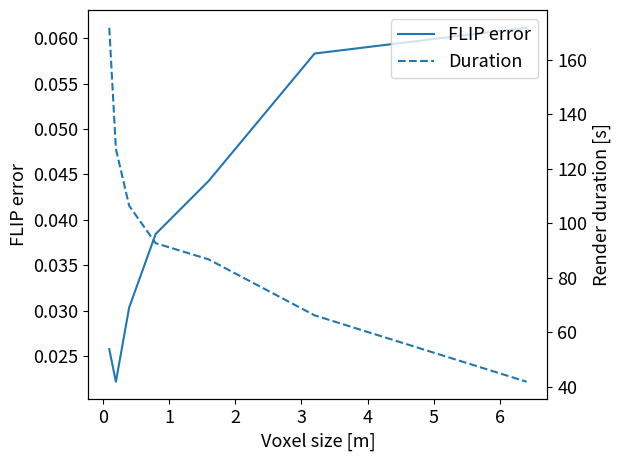

Generate this figure with matplotlib: (Note: this script raises an exception after producing the figure.)
import matplotlib.pyplot as plt

def get_data_PR04a():
    lod_size = [0.1, 0.2, 0.4, 0.8, 1.6, 3.2, 6.4]
    # lod_size = [0, 1, 2, 3, 4, 5, 6]
    data = {
        "FLIP": [0.025766,	0.022173,	0.030333,	0.038439,	0.04428,	0.058313,	0.061157],
        "Time": [171.676, 127.218, 106.393, 92.6528, 86.7085, 66.18, 41.8291]
    }

    return (lod_size, data)

def get_data_EA01a():
    lod_size = [0.1, 0.2, 0.4, 0.8, 1.6, 3.2, 6.4]
    # lod_size = [0, 1, 2, 3, 4, 5, 6]
    data = {
        "FLIP": [0.066111,	0.064404,	0.059674,	0.068491,	0.078282,	0.086487,	0.115491],
        "Time": [685.453, 452.881, 335.395, 279.225, 216.635, 205.047, 194.437]
    }

    return (lod_size, data)

def create_plot(data, out_path):
    plt.rcParams.update({'font.size': 13})
    fig, ax1 = plt.subplots()

    ax1.set_xlabel("Voxel size [m]")
    ax1.set_ylabel("FLIP error")
    flip_plot = ax1.plot(data[0], data[1]["FLIP"], label="FLIP error")

    ax2 = ax1.twinx()

    ax2.set_ylabel("Render duration [s]")
    duration_plot = ax2.plot(data[0], data[1]["Time"], "--", label="Duration")

    plots = flip_plot+duration_plot
    labels = [l.get_label() for l in plots]
    
    plt.legend(plots, labels)
    plt.tight_layout()
    plt.savefig(out_path, dpi=500)
    plt.clf()


if __name__ == "__main__":
    create_plot(get_data_PR04a(), "../img/results/performance_quality_PR04a.png")
    create_plot(get_data_EA01a(), "../img/results/performance_quality_EA01a.png")